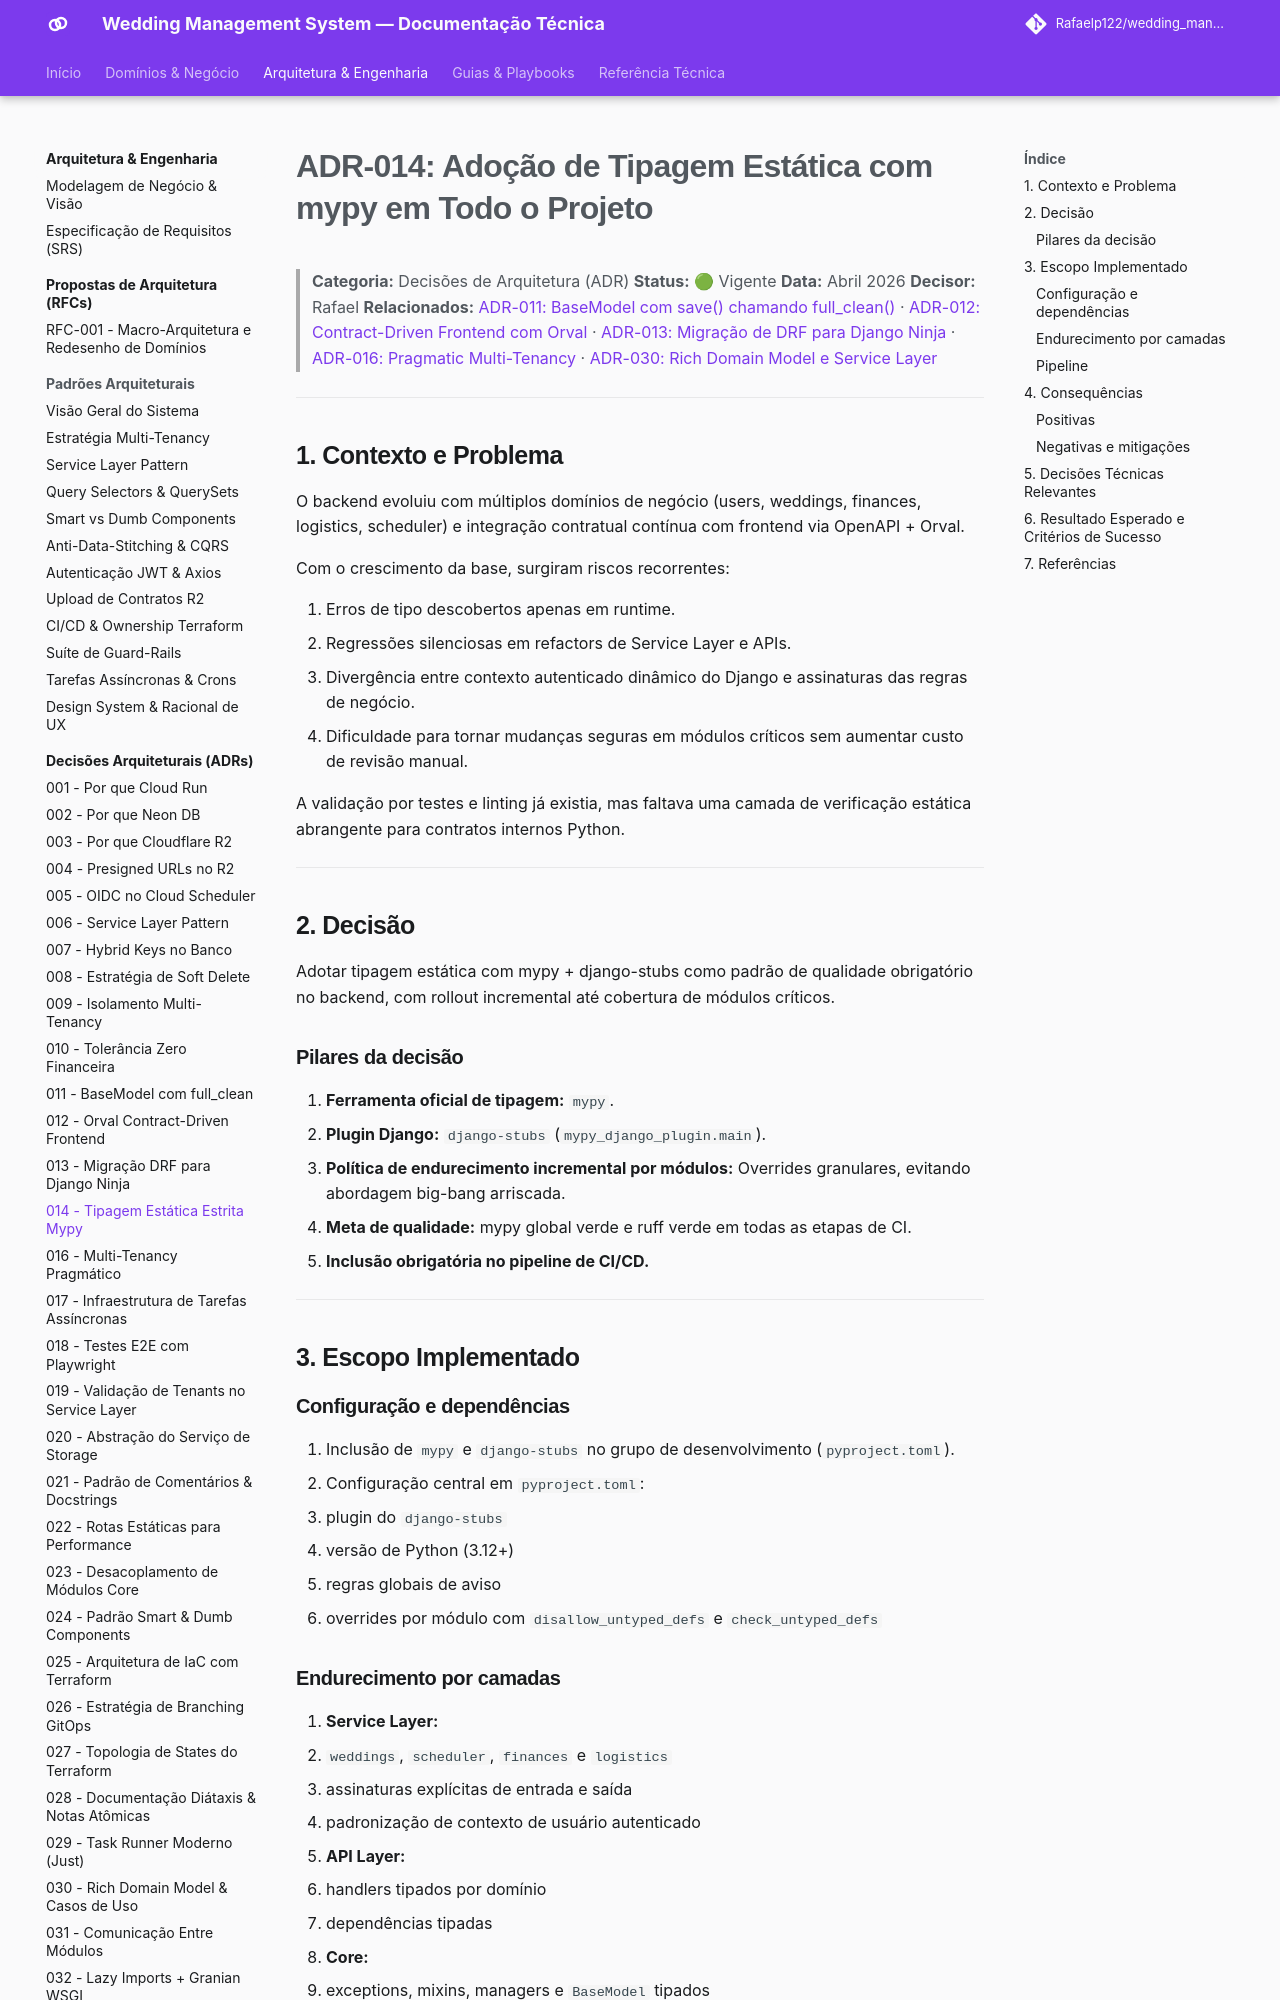

repository: Rafaelp122/wedding_management · page: architecture/adr/014-adocao-tipagem-estatica-mypy/index.html · generator: mkdocs

# ADR-014: Adoção de Tipagem Estática com mypy em Todo o Projeto

> **Categoria:** Decisões de Arquitetura (ADR)
> **Status:** 🟢 Vigente
> **Data:** Abril 2026
> **Decisor:** Rafael
> **Relacionados:** [ADR-011: BaseModel com save() chamando full_clean()](011-basemodel-save-full-clean.md) · [ADR-012: Contract-Driven Frontend com Orval](012-orval-contract-driven-frontend.md) · [ADR-013: Migração de DRF para Django Ninja](013-migrate-drf-to-ninja.md) · [ADR-016: Pragmatic Multi-Tenancy](016-pragmatic-multi-tenancy.md) · [ADR-030: Rich Domain Model e Service Layer](030-rich-domain-model-service-layer.md)

---

## 1. Contexto e Problema

O backend evoluiu com múltiplos domínios de negócio (users, weddings, finances, logistics, scheduler) e integração contratual contínua com frontend via OpenAPI + Orval.

Com o crescimento da base, surgiram riscos recorrentes:

1. Erros de tipo descobertos apenas em runtime.
2. Regressões silenciosas em refactors de Service Layer e APIs.
3. Divergência entre contexto autenticado dinâmico do Django e assinaturas das regras de negócio.
4. Dificuldade para tornar mudanças seguras em módulos críticos sem aumentar custo de revisão manual.

A validação por testes e linting já existia, mas faltava uma camada de verificação estática abrangente para contratos internos Python.

---

## 2. Decisão

Adotar tipagem estática com mypy + django-stubs como padrão de qualidade obrigatório no backend, com rollout incremental até cobertura de módulos críticos.

### Pilares da decisão

1. **Ferramenta oficial de tipagem:** `mypy`.
2. **Plugin Django:** `django-stubs` (`mypy_django_plugin.main`).
3. **Política de endurecimento incremental por módulos:** Overrides granulares, evitando abordagem big-bang arriscada.
4. **Meta de qualidade:** mypy global verde e ruff verde em todas as etapas de CI.
5. **Inclusão obrigatória no pipeline de CI/CD.**

---

## 3. Escopo Implementado

### Configuração e dependências

1. Inclusão de `mypy` e `django-stubs` no grupo de desenvolvimento (`pyproject.toml`).
2. Configuração central em `pyproject.toml`:
   - plugin do `django-stubs`
   - versão de Python (3.12+)
   - regras globais de aviso
   - overrides por módulo com `disallow_untyped_defs` e `check_untyped_defs`
